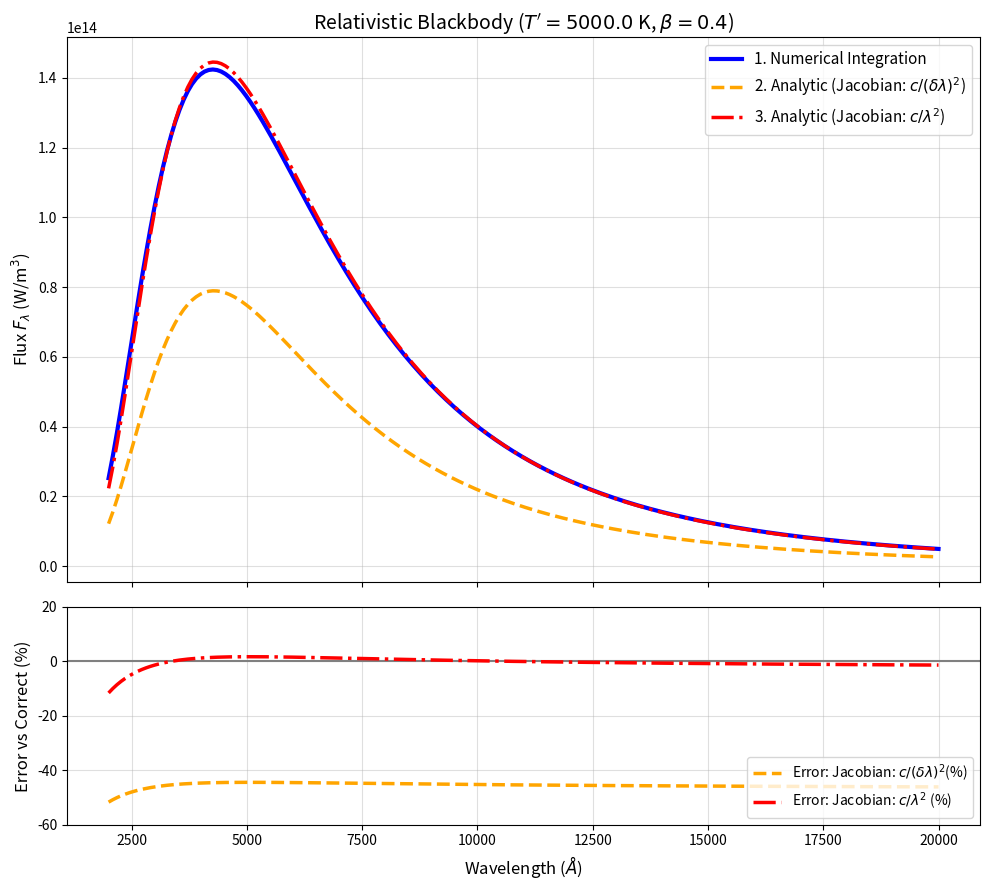

Write the Python code that produced this figure.
import numpy as np
import matplotlib.pyplot as plt
from scipy.integrate import quad
from scipy import constants
h = constants.h
c = constants.c
k_B = constants.k
C1_N = 2.0 * h / c ** 2
C2_N = h / k_B
C1_L = 2.0 * h * c ** 2
C2_L = (h * c) / k_B
def planck_nu(T, nu):
    exponent = np.clip(C2_N * nu / T, None, 700)
    return (C1_N * nu ** 3) / (np.exp(exponent) - 1.0)
def flux_numerical(lambd_m, T_prime, beta):
    gamma = 1.0 / np.sqrt(1.0 - beta ** 2)
    front = 2.0 * np.pi * gamma
    lambd_array = np.atleast_1d(lambd_m)
    res = np.zeros_like(lambd_array, dtype=float)
    for i, wav in enumerate(lambd_array):
        def integrand(mu_prime):
            delta = gamma * (1.0 + beta * mu_prime)
            exp_val = np.clip(C2_L / (delta * wav * T_prime), None, 700)
            B_lam = (C1_L / wav ** 5) / (np.exp(exp_val) - 1.0)
            return (1.0 / delta ** 3) * B_lam * (mu_prime + beta)
        val, _ = quad(integrand, 0.0, 1.0, epsabs=1e-12, epsrel=1e-4)
        res[i] = front * val
    return res
def flux_analytic_modified_jacobian(lambd_m, T_prime, beta, mu_prime_fixed=0.6):
    gamma = 1.0 / np.sqrt(1.0 - beta ** 2)
    delta_fixed = gamma * (1.0 + beta * mu_prime_fixed)
    front = np.pi * (1.0 + 2.0 * beta) * gamma
    nu_prime = c / (delta_fixed * lambd_m)
    B_nu_val = planck_nu(T_prime, nu_prime)
    jacobian = c / (delta_fixed * lambd_m) ** 2
    return front * jacobian * B_nu_val
def flux_analytic_standard_jacobian(lambd_m, T_prime, beta, mu_prime_fixed=0.6):
    gamma = 1.0 / np.sqrt(1.0 - beta ** 2)
    delta_fixed = gamma * (1.0 + beta * mu_prime_fixed)
    front = np.pi * (1.0 + 2.0 * beta) * gamma
    nu_prime = c / (delta_fixed * lambd_m)
    B_nu_val = planck_nu(T_prime, nu_prime)
    jacobian = c / lambd_m ** 2
    return front * jacobian * B_nu_val
wavelengths_A = np.linspace(2000, 20000, 200)
wavelengths_m = wavelengths_A * 1e-10
T_prime = 5000.0
beta = 0.40
F_num = flux_numerical(wavelengths_m, T_prime, beta)
F_ana_mod = flux_analytic_modified_jacobian(wavelengths_m, T_prime, beta)
F_ana_std = flux_analytic_standard_jacobian(wavelengths_m, T_prime, beta)
err_mod = (F_ana_mod - F_num) / F_num * 100
err_std = (F_ana_std - F_num) / F_num * 100
fig, (ax1, ax2) = plt.subplots(2, 1, figsize=(10, 9), gridspec_kw={'height_ratios': [2.5, 1]}, sharex=True)
ax1.plot(wavelengths_A, F_num, 'b-', linewidth=3, label='1. Numerical Integration')
ax1.plot(wavelengths_A, F_ana_mod, 'orange', linestyle='--', linewidth=2.5,
         label=r'2. Analytic (Jacobian: $c/(\delta\lambda)^2$)')
ax1.plot(wavelengths_A, F_ana_std, 'r-.', linewidth=2.5, label=r'3. Analytic (Jacobian: $c/\lambda^2$)')
ax1.set_title(rf"Relativistic Blackbody ($T' = {T_prime}$ K, $\beta = {beta}$)", fontsize=14)
ax1.set_ylabel(r"Flux $F_\lambda$ (W/m$^3$)", fontsize=12)
ax1.grid(True, alpha=0.4)
ax1.legend(fontsize=11)
ax2.axhline(0, color='gray', linestyle='-', linewidth=1.5)
ax2.plot(wavelengths_A, err_mod, 'orange', linestyle='--', linewidth=2.5, label=r'Error: Jacobian: $c/(\delta\lambda)^2$(%)')
ax2.plot(wavelengths_A, err_std, 'r-.', linewidth=2.5, label=r'Error: Jacobian: $c/\lambda^2$ (%)')
ax2.set_xlabel(r"Wavelength ($\AA$)", fontsize=12)
ax2.set_ylabel("Error vs Correct (%)", fontsize=12)
ax2.grid(True, alpha=0.4)
ax2.legend(fontsize=10, loc='lower right')
ax2.set_ylim(-60, 20)
plt.tight_layout()
plt.savefig('Relativistic_Blackbody.png', dpi=300)
plt.show()
